5-way image classification set "refined_rcnn" from GitHub (andrewsalim10/tugas_kel_pcdvk); label vocabulary: apple scab, apple black rot, apple cedar apple rust, apple healthy, apple healthy removed.

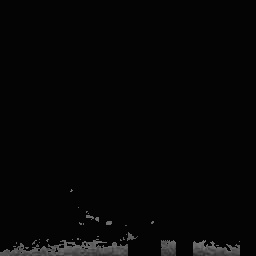
Label: apple cedar apple rust

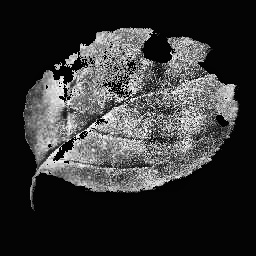
Label: apple black rot

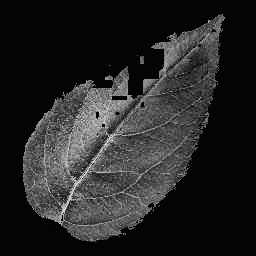
Label: apple healthy

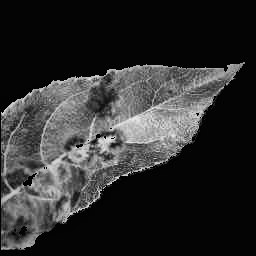
Label: apple scab

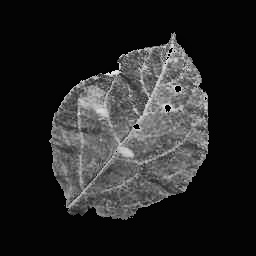
Label: apple cedar apple rust

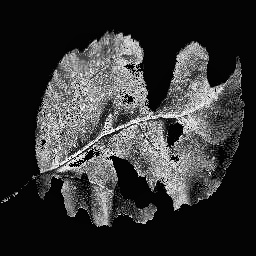
Label: apple black rot
